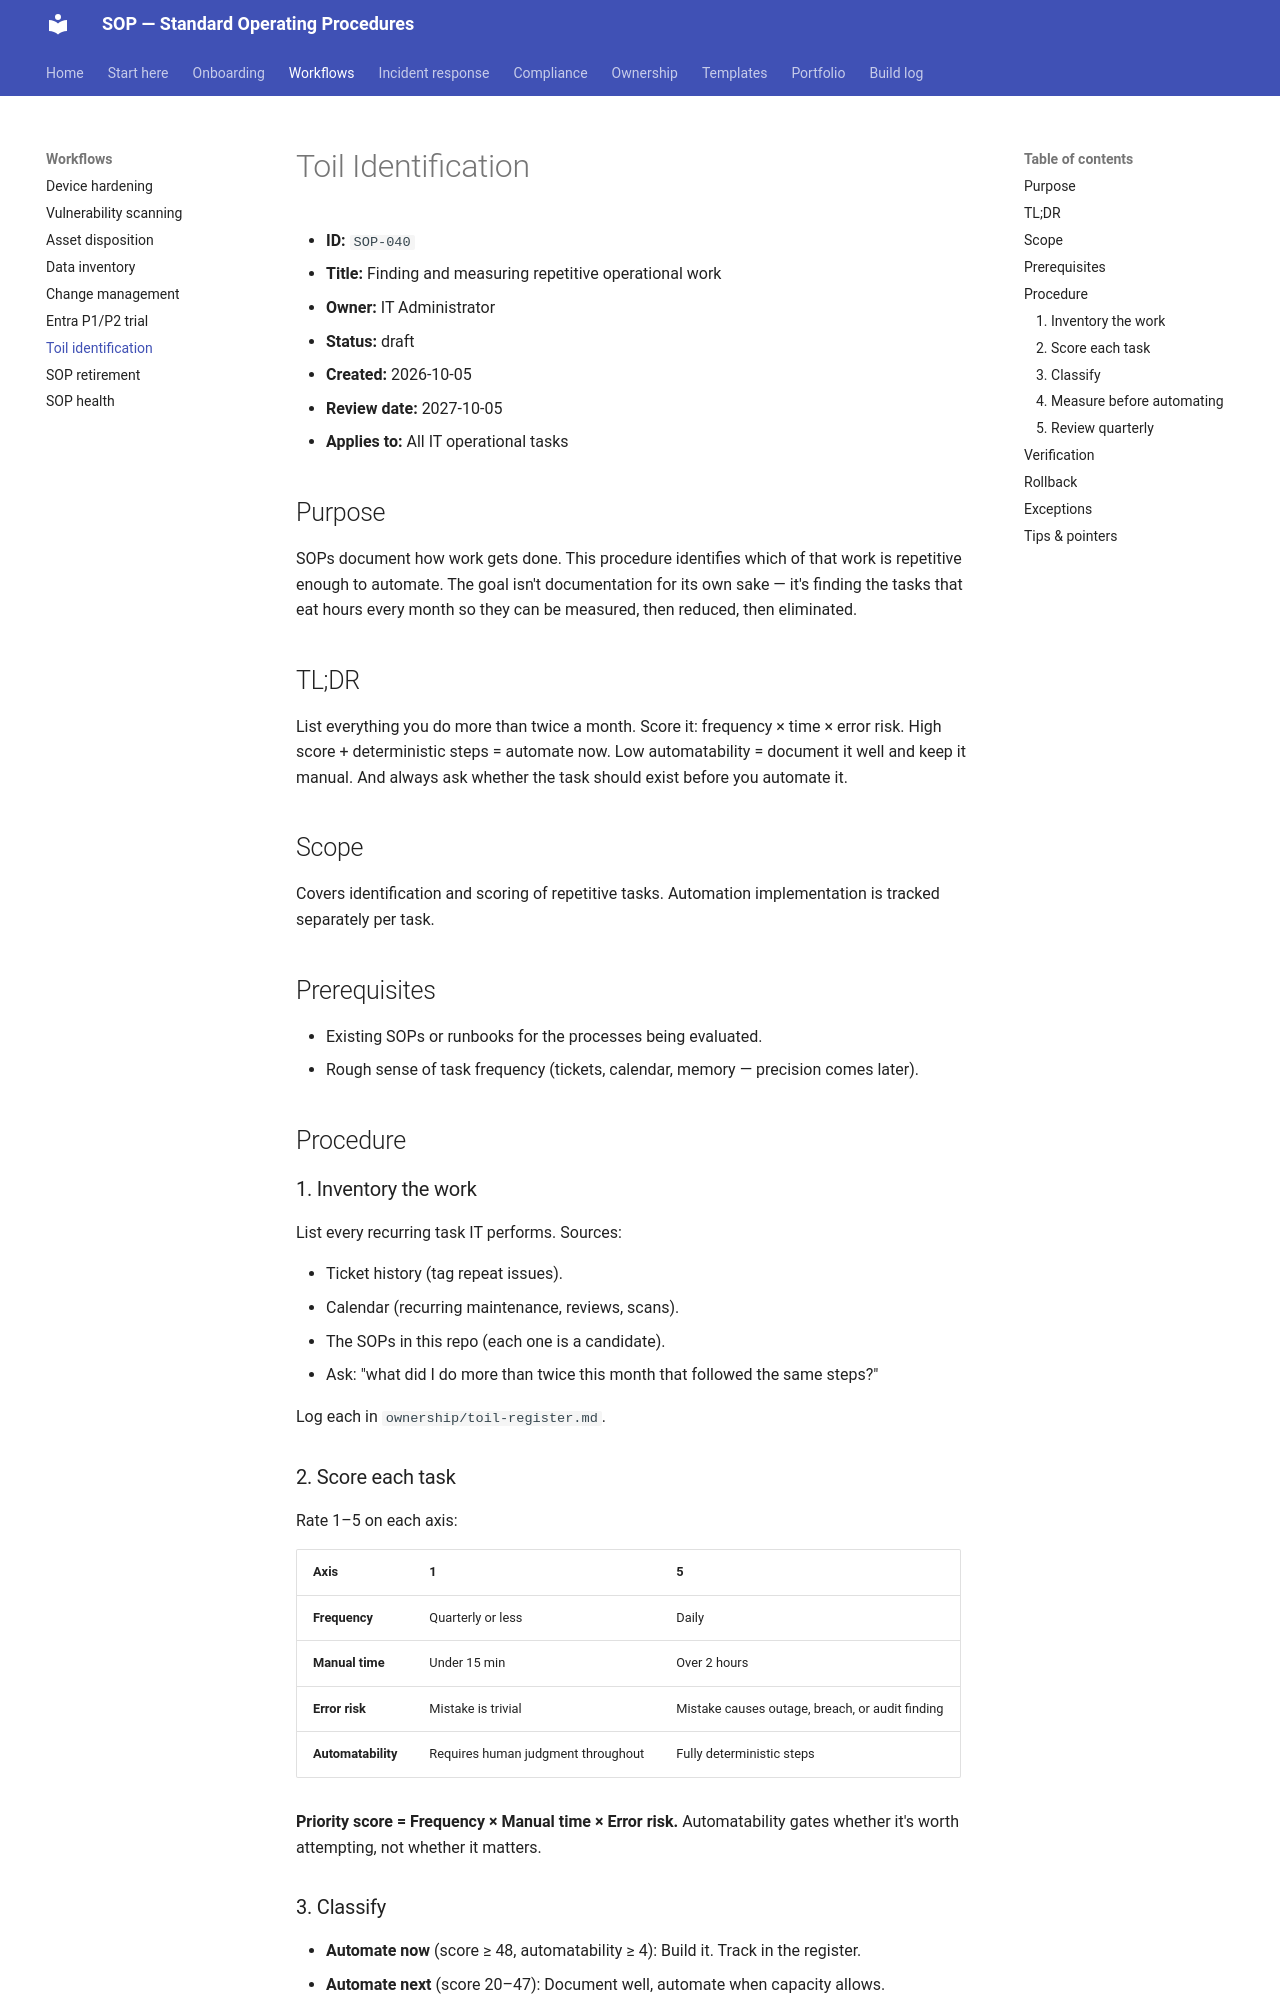

repository: PaulinoTech1/SOP- · page: workflows/toil-identification/index.html · generator: mkdocs

# Toil Identification

- **ID:** `SOP-040`
- **Title:** Finding and measuring repetitive operational work
- **Owner:** IT Administrator
- **Status:** draft
- **Created:** 2026-10-05
- **Review date:** 2027-10-05
- **Applies to:** All IT operational tasks

## Purpose

SOPs document how work gets done. This procedure identifies which of that work is repetitive enough to automate. The goal isn't documentation for its own sake — it's finding the tasks that eat hours every month so they can be measured, then reduced, then eliminated.

## TL;DR

List everything you do more than twice a month. Score it: frequency × time × error risk. High score + deterministic steps = automate now. Low automatability = document it well and keep it manual. And always ask whether the task should exist before you automate it.

## Scope

Covers identification and scoring of repetitive tasks. Automation implementation is tracked separately per task.

## Prerequisites

- Existing SOPs or runbooks for the processes being evaluated.
- Rough sense of task frequency (tickets, calendar, memory — precision comes later).

## Procedure

### 1. Inventory the work

List every recurring task IT performs. Sources:

- Ticket history (tag repeat issues).
- Calendar (recurring maintenance, reviews, scans).
- The SOPs in this repo (each one is a candidate).
- Ask: "what did I do more than twice this month that followed the same steps?"

Log each in `ownership/toil-register.md`.

### 2. Score each task

Rate 1–5 on each axis:

| Axis | 1 | 5 |
|---|---|---|
| **Frequency** | Quarterly or less | Daily |
| **Manual time** | Under 15 min | Over 2 hours |
| **Error risk** | Mistake is trivial | Mistake causes outage, breach, or audit finding |
| **Automatability** | Requires human judgment throughout | Fully deterministic steps |

**Priority score = Frequency × Manual time × Error risk.** Automatability gates whether it's worth attempting, not whether it matters.
